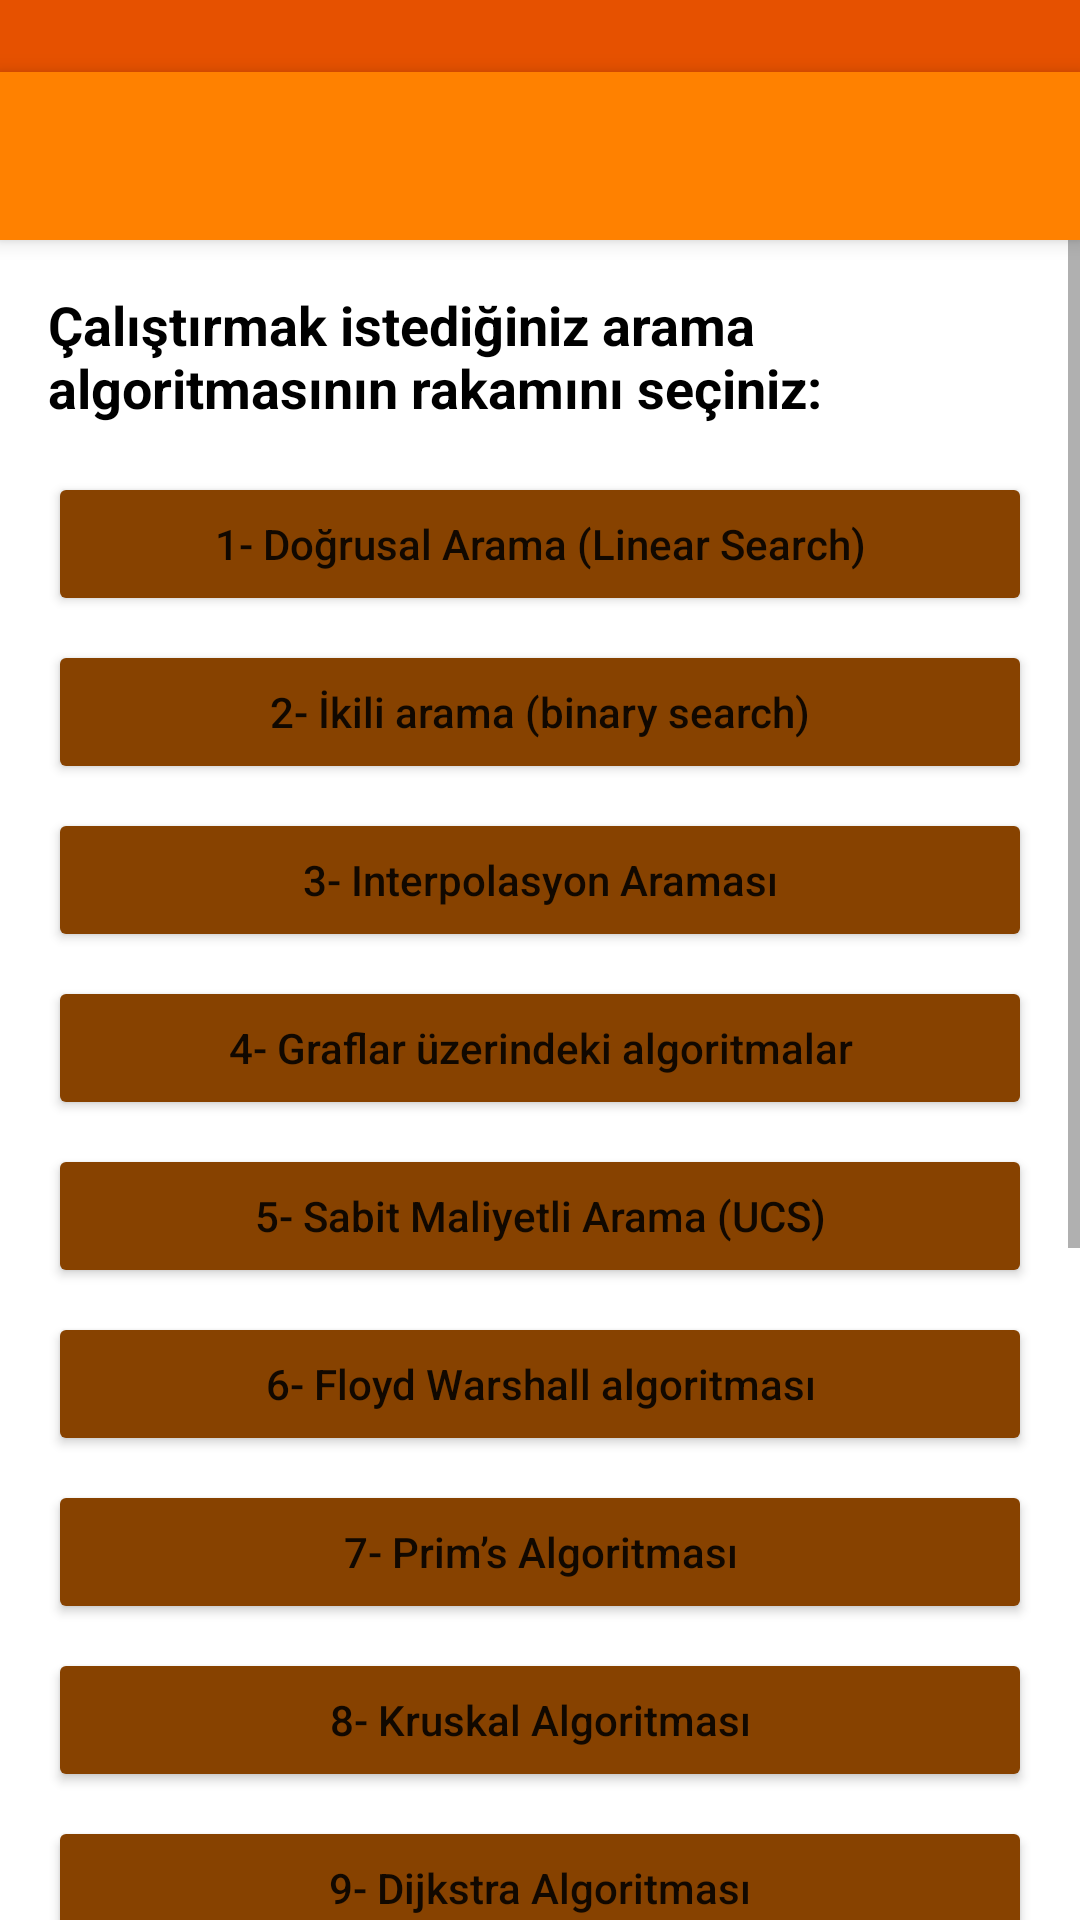

This screen was rendered from an Android layout file. Write that file and the resources it references.
<!-- AndroidManifest.xml: activity theme Theme.Proje -->
<!-- res/layout/activity_asama3.xml -->
<?xml version="1.0" encoding="utf-8"?>
<LinearLayout xmlns:android="http://schemas.android.com/apk/res/android"
    xmlns:app="http://schemas.android.com/apk/res-auto"
    android:layout_width="match_parent"
    android:layout_height="match_parent"
    android:orientation="vertical">

    <View
        android:layout_width="match_parent"
        android:layout_height="24dp"
        android:background="#E65100" />

    <androidx.appcompat.widget.Toolbar
        android:id="@+id/toolbarAsama3"
        android:layout_width="match_parent"
        android:layout_height="?attr/actionBarSize"
        android:background="#FF8100"
        android:elevation="4dp"
        app:titleTextColor="#FFFFFF" />

    <ScrollView
        android:layout_width="match_parent"
        android:layout_height="match_parent">

        <LinearLayout
            android:layout_width="match_parent"
            android:layout_height="wrap_content"
            android:orientation="vertical"
            android:padding="16dp">

            <TextView
                android:layout_width="match_parent"
                android:layout_height="wrap_content"
                android:text="Çalıştırmak istediğiniz arama algoritmasının rakamını seçiniz:"
                android:textSize="18sp"
                android:textStyle="bold"
                android:textColor="#000000"
                android:layout_marginBottom="16dp" />

            <Button android:id="@+id/btnSearch1" android:layout_width="match_parent" android:layout_height="wrap_content" android:text="1- Doğrusal Arama (Linear Search)" android:textAllCaps="false" android:backgroundTint="#874200" android:layout_marginBottom="8dp"/>
            <Button android:id="@+id/btnSearch2" android:layout_width="match_parent" android:layout_height="wrap_content" android:text="2- İkili arama (binary search)" android:textAllCaps="false" android:backgroundTint="#874200" android:layout_marginBottom="8dp"/>
            <Button android:id="@+id/btnSearch3" android:layout_width="match_parent" android:layout_height="wrap_content" android:text="3- Interpolasyon Araması" android:textAllCaps="false" android:backgroundTint="#874200" android:layout_marginBottom="8dp"/>
            <Button android:id="@+id/btnSearch4" android:layout_width="match_parent" android:layout_height="wrap_content" android:text="4- Graflar üzerindeki algoritmalar" android:textAllCaps="false" android:backgroundTint="#874200" android:layout_marginBottom="8dp"/>
            <Button android:id="@+id/btnSearch5" android:layout_width="match_parent" android:layout_height="wrap_content" android:text="5- Sabit Maliyetli Arama (UCS)" android:textAllCaps="false" android:backgroundTint="#874200" android:layout_marginBottom="8dp"/>
            <Button android:id="@+id/btnSearch6" android:layout_width="match_parent" android:layout_height="wrap_content" android:text="6- Floyd Warshall algoritması" android:textAllCaps="false" android:backgroundTint="#874200" android:layout_marginBottom="8dp"/>
            <Button android:id="@+id/btnSearch7" android:layout_width="match_parent" android:layout_height="wrap_content" android:text="7- Prim’s Algoritması" android:textAllCaps="false" android:backgroundTint="#874200" android:layout_marginBottom="8dp"/>
            <Button android:id="@+id/btnSearch8" android:layout_width="match_parent" android:layout_height="wrap_content" android:text="8- Kruskal Algoritması" android:textAllCaps="false" android:backgroundTint="#874200" android:layout_marginBottom="8dp"/>
            <Button android:id="@+id/btnSearch9" android:layout_width="match_parent" android:layout_height="wrap_content" android:text="9- Dijkstra Algoritması" android:textAllCaps="false" android:backgroundTint="#874200" android:layout_marginBottom="8dp"/>
            <Button android:id="@+id/btnSearch10" android:layout_width="match_parent" android:layout_height="wrap_content" android:text="10- Bellman Ford Algoritması" android:textAllCaps="false" android:backgroundTint="#874200" android:layout_marginBottom="8dp"/>
            <Button android:id="@+id/btnSearch11" android:layout_width="match_parent" android:layout_height="wrap_content" android:text="11- İkili arama ağacı (BST)" android:textAllCaps="false" android:backgroundTint="#874200" android:layout_marginBottom="8dp"/>
            <Button android:id="@+id/btnSearch12" android:layout_width="match_parent" android:layout_height="wrap_content" android:text="12- Prüfer dizilimi" android:textAllCaps="false" android:backgroundTint="#874200" android:layout_marginBottom="8dp"/>
            <Button android:id="@+id/btnSearch13" android:layout_width="match_parent" android:layout_height="wrap_content" android:text="13- Metin arama algoritmaları" android:textAllCaps="false" android:backgroundTint="#874200" android:layout_marginBottom="8dp"/>
            <Button android:id="@+id/btnSearch14" android:layout_width="match_parent" android:layout_height="wrap_content" android:text="14- Horspool Arama Algoritması" android:textAllCaps="false" android:backgroundTint="#874200" android:layout_marginBottom="8dp"/>
            <Button android:id="@+id/btnSearch15" android:layout_width="match_parent" android:layout_height="wrap_content" android:text="15- Kaba Kuvvet Metin Arama" android:textAllCaps="false" android:backgroundTint="#874200" android:layout_marginBottom="8dp"/>

        </LinearLayout>
    </ScrollView>

</LinearLayout>
<!-- resources referenced by this layout -->
<resources>
  <style name="Theme.Proje" parent="Theme.MaterialComponents.Light.NoActionBar">
          
          <item name="android:statusBarColor">#E65100</item>
          <item name="colorPrimary">#FF8100</item>
          <item name="colorPrimaryDark">#E65100</item>
          <item name="colorAccent">#FFB594</item>
          <item name="android:windowBackground">#FFFFFF</item>
      </style>
</resources>
